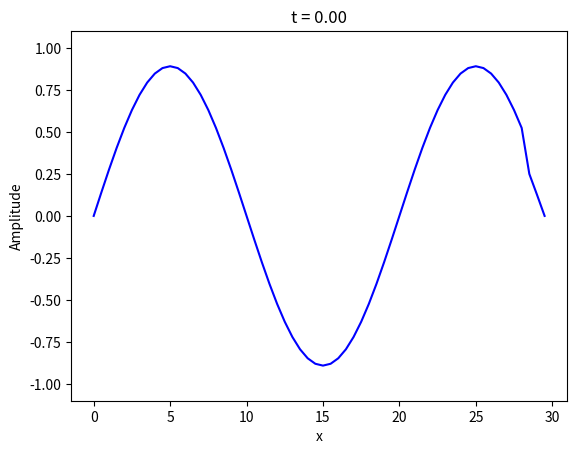

The matplotlib source for this figure:
import numpy as np
import matplotlib.pyplot as plt
from matplotlib.animation import FuncAnimation

# TODO: create an ui that is more user interactive
# TODO: apply directly the given wave formula

# Initialize physical and numerical constants

a = 20.0  # set the length of the system
dx = 0.5  # set the discrete spatial stepsize
c = 0.5  # define the wave speed

dt = dx / c  # choose a time step to satisfy the CFL condition. Information can't
# travel further than dx during a time dt or the system will be
# numerically unstable.

x = np.arange(0, a * (1 + dx), dx)  # define an array to store x position data
npts = len(x)  # this is the number of spatial points along x
nsteps = 100  # set the number of time steps

f = np.zeros((npts, 3))

xc = a / 2  # define the center of the system to locate a Gaussian pulse (see below)
w = 1.0  # define the width of the Gaussian wave pulse

# f[:,0] = np.exp(-(x-xc)**2/(w**2)) #use this initial condition for a Gaussian
f[:, 0] = np.sin(2 * np.pi * x / a)  # use this initial condition for a standing wave

# first time step in the leap frog algorithm
f[1:-1, 1] = f[1:-1, 0] + .5 * c ** 2 * (f[:-2, 0] + f[2:, 0] - 2. * f[1:-1, 0]) * (dt ** 2 / dx ** 2)

# ----- setting up the plot -----
fig, ax = plt.subplots()
line, = ax.plot(x, f[:, 0], 'b')  # Line to update in the animation
# ax.set_xlim(0, a)
# ax.set_ylim(-1.5, 1.5)
ax.set_title('Wave Propagation')
ax.set_xlabel('x')
ax.set_ylabel('Amplitude')


# ----- update function -----
def update(frame):
    global f
    f[1:-1, 2] = -f[1:-1, 0] + 2 * f[1:-1, 1] \
                 + c ** 2 * (f[:-2, 1] + f[2:, 1] - 2.0 * f[1:-1, 1]) * (dt ** 2 / dx ** 2)

    # Leapfrog update
    f[:, 0] = f[:, 1]
    f[:, 1] = f[:, 2]

    # Enforce boundary conditions
    f[0, :] = 0
    f[-1, :] = 0

    line.set_ydata(f[:, 2])  # Update the y-data of the line
    ax.set_title(f't = {frame * dt:.2f}')
    return line,


# Create animation
ani = FuncAnimation(fig, update, frames=nsteps, interval=50, blit=True)

# Show animation
plt.show()
